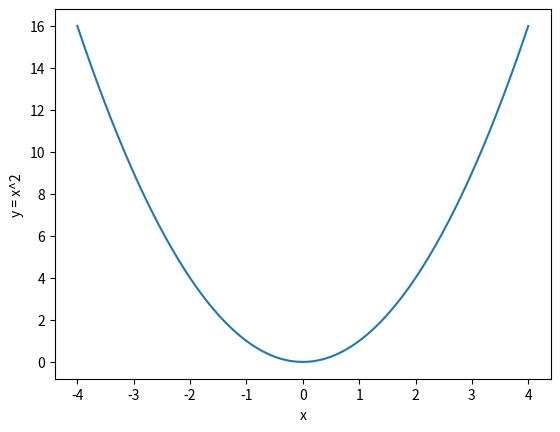

Generate this figure with matplotlib:
import numpy as np
import matplotlib.pyplot as plt

X = np.array([1, 2, 3, 4, 5, 6, 7, 8, 9, 10])
Y = np.array([1, 4, 9, 16, 25, 36, 49, 64, 81, 100])

numerator = 0
denominator = 0
x_sum = np.sum(X)
y_sum = np.sum(Y)
for index, x_value in enumerate(X):
  y_value = Y[index]
  top_value = (x_value - x_sum) * (y_value - y_sum)
  numerator = numerator + top_value
  bottom_value = (x_value - x_sum) * (x_value - x_sum)
  denominator = denominator + bottom_value

slope = numerator / denominator

print(slope)
x = np.linspace(-4, 4, 200)
y = x**2

plt.xlabel('x')
plt.ylabel('y = x^2')
plt.plot(x, y)

# learning rate
lr = 0.1
np.random.seed(20)
x_start = np.random.normal(0, 2, 1)
dy_dx_old = 2 * x_start
dy_dx_new = 0

tolerance = 1e-2
# stop once the value has converged
# while abs(dy_dx_new - dy_dx_old) > tolerance:
#     dy_dx_old = dy_dx_new
#     x_start = x_start - lr * dy_dx_old
#     dy_dx_new = 2 * x_start
#     plt.scatter(x_start, x_start**2)
#     plt.pause(0.5)
# plt.show()